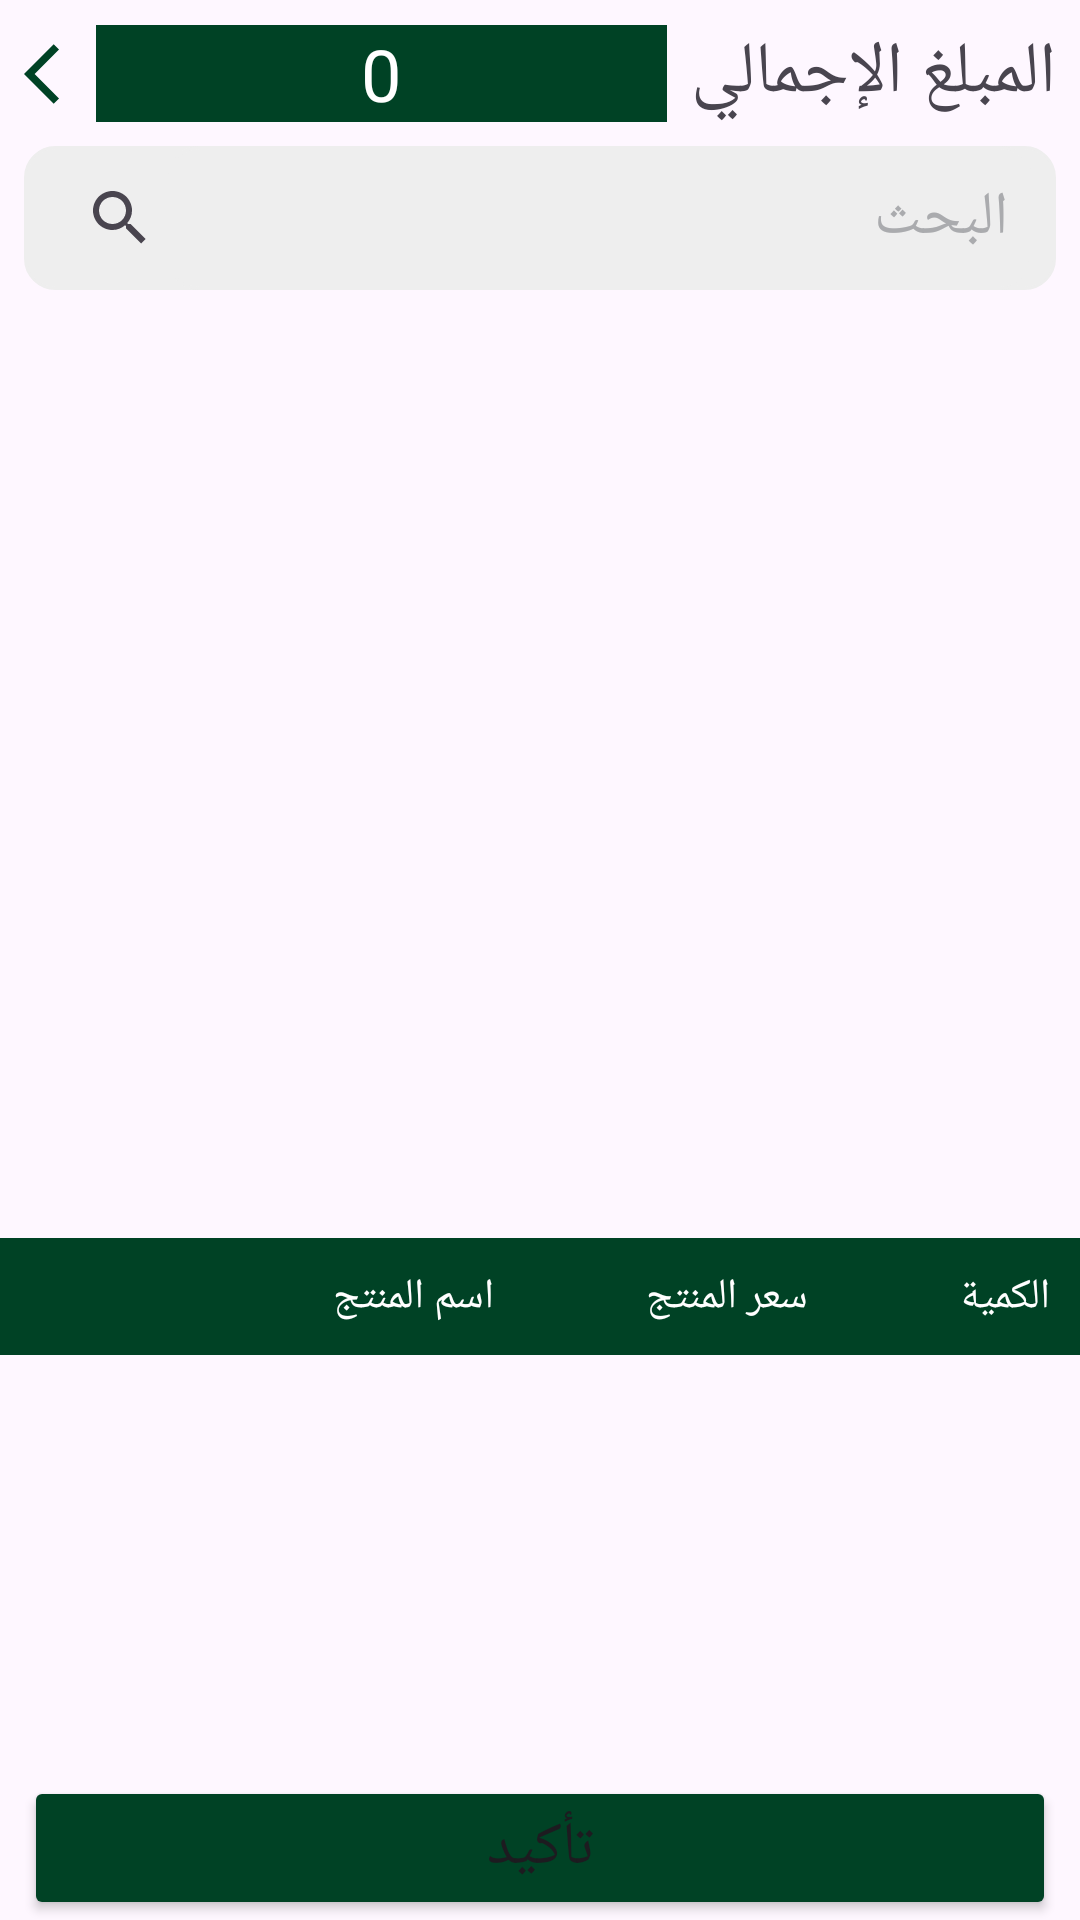

Write the Android layout XML for this screen, with the resource values it uses.
<!-- AndroidManifest.xml: application theme Theme.Oran_Agro -->
<!-- res/layout/activity_new_sale.xml -->
<?xml version="1.0" encoding="utf-8"?>
<androidx.constraintlayout.widget.ConstraintLayout xmlns:android="http://schemas.android.com/apk/res/android"
    xmlns:app="http://schemas.android.com/apk/res-auto"
    xmlns:tools="http://schemas.android.com/tools"
    android:layout_width="match_parent"
    android:layout_height="match_parent"
    tools:context=".AdminAndDelivery.NewSaleActivity">

    <TextView
        android:id="@+id/textView31"
        android:layout_width="wrap_content"
        android:layout_height="wrap_content"
        android:layout_marginTop="8dp"
        android:layout_marginEnd="8dp"
        android:text="المبلغ الإجمالي"
        android:textSize="24sp"
        app:layout_constraintEnd_toEndOf="parent"
        app:layout_constraintTop_toTopOf="parent" />

    <TextView
        android:id="@+id/totalNewSale"
        android:layout_width="0dp"
        android:layout_height="wrap_content"
        android:layout_marginEnd="8dp"
        android:background="@color/greenMy"
        android:text="0"
        android:textAlignment="center"
        android:textColor="@color/white"
        android:textSize="24sp"
        app:layout_constraintBottom_toBottomOf="@+id/textView31"
        app:layout_constraintEnd_toStartOf="@+id/textView31"
        app:layout_constraintStart_toEndOf="@+id/backArrowBtnNewSale"
        app:layout_constraintTop_toTopOf="@+id/textView31" />

    <androidx.recyclerview.widget.RecyclerView
        android:id="@+id/recyclerViewProduct"
        android:layout_width="match_parent"
        android:layout_height="300dp"
        android:layout_marginStart="8dp"
        android:layout_marginTop="8dp"
        android:layout_marginEnd="8dp"
        app:layout_constraintEnd_toEndOf="parent"
        app:layout_constraintStart_toStartOf="parent"
        app:layout_constraintTop_toBottomOf="@+id/searchViewNewSale" />

    <TableLayout
        android:id="@+id/tableView"
        android:layout_width="match_parent"
        android:layout_height="wrap_content"
        android:layout_marginTop="8dp"
        app:layout_constraintEnd_toEndOf="parent"
        app:layout_constraintHorizontal_bias="1.0"
        app:layout_constraintStart_toStartOf="parent"
        app:layout_constraintTop_toBottomOf="@+id/recyclerViewProduct">

        <TableRow
            android:background="@color/greenMy"
            android:padding="10dp">

            <TextView
                android:layout_width="wrap_content"
                android:layout_height="wrap_content"
                android:layout_weight="2"
                android:fontFamily="sans-serif-medium"
                android:text="اسم المنتج"
                android:textColor="@color/white" />

            <TextView
                android:layout_width="wrap_content"
                android:layout_height="wrap_content"
                android:layout_weight="1"
                android:fontFamily="sans-serif-medium"
                android:text="سعر المنتج"
                android:textColor="@color/white" />

            <TextView
                android:layout_width="wrap_content"
                android:layout_height="wrap_content"
                android:layout_weight="1"
                android:fontFamily="sans-serif-medium"
                android:text="الكمية"
                android:textColor="@color/white" />
        </TableRow>

    </TableLayout>

    <Button
        android:id="@+id/submitNewSale"
        android:layout_width="0dp"
        android:layout_height="wrap_content"
        android:layout_marginStart="8dp"
        android:layout_marginEnd="8dp"
        android:backgroundTint="@color/greenMy"
        android:text="تأكيد"
        android:textSize="20sp"
        app:layout_constraintBottom_toBottomOf="parent"
        app:layout_constraintEnd_toEndOf="parent"
        app:layout_constraintStart_toStartOf="parent" />

    <SearchView
        android:id="@+id/searchViewNewSale"
        android:layout_width="0dp"
        android:layout_height="wrap_content"
        android:background="@drawable/edit_text_shap"
        android:iconifiedByDefault="false"
        android:queryBackground="@drawable/edit_text_shap"
        android:queryHint="البحث"
        android:textColorHint="@color/material_dynamic_neutral40"
        android:layout_marginStart="8dp"
        android:layout_marginTop="8dp"
        android:layout_marginEnd="8dp"
        app:layout_constraintEnd_toEndOf="parent"
        app:layout_constraintStart_toStartOf="parent"
        app:layout_constraintTop_toBottomOf="@+id/totalNewSale"
        app:theme="@style/AppSearchView"/>

    <androidx.recyclerview.widget.RecyclerView
        android:id="@+id/recyclerViewProductSale"
        android:layout_width="0dp"
        android:layout_height="0dp"
        android:layout_marginStart="8dp"
        android:layout_marginEnd="8dp"
        app:layout_constraintBottom_toTopOf="@+id/submitNewSale"
        app:layout_constraintEnd_toEndOf="parent"
        app:layout_constraintStart_toStartOf="parent"
        app:layout_constraintTop_toBottomOf="@+id/tableView" />

    <ImageView
        android:id="@+id/backArrowBtnNewSale"
        android:layout_width="wrap_content"
        android:layout_height="0dp"
        android:layout_marginStart="8dp"
        app:layout_constraintBottom_toBottomOf="@+id/totalNewSale"
        app:layout_constraintStart_toStartOf="parent"
        app:layout_constraintTop_toTopOf="@+id/totalNewSale"
        app:srcCompat="@drawable/baseline_arrow_back_ios_24" />

</androidx.constraintlayout.widget.ConstraintLayout>
<!-- resources referenced by this layout -->
<resources>
  <color name="greenMy">#004225</color>
  <color name="white">#FFFFFFFF</color>
  <!-- drawable baseline_arrow_back_ios_24 (drawable) -->
  <vector android:autoMirrored="true" android:height="24dp"
      android:tint="#004225" android:viewportHeight="24"
      android:viewportWidth="24" android:width="24dp" xmlns:android="http://schemas.android.com/apk/res/android">
      <path android:fillColor="@android:color/white" android:pathData="M11.67,3.87L9.9,2.1 0,12l9.9,9.9 1.77,-1.77L3.54,12z"/>
  </vector>
  <!-- drawable edit_text_shap (drawable) -->
  <?xml version="1.0" encoding="utf-8"?>
  <shape xmlns:android="http://schemas.android.com/apk/res/android"
      android:shape="rectangle">
  
      <corners android:radius="10dp"/>
      <solid android:color="#eeeeee"/>
      <stroke android:color="#eeeeee" android:width="1dp"/>
  
  
  </shape>
  <style name="AppSearchView" parent="Widget.AppCompat.SearchView">
          <item name="android:textSize">20sp</item>
          <item name="android:editTextColor">#191919</item>
          <item name="android:textColorHint">@color/material_dynamic_neutral70</item>
          <item name="android:icon">@color/material_dynamic_neutral70</item>
      </style>
  <style name="Theme.Oran_Agro" parent="Base.Theme.Oran_Agro" />
  <style name="Base.Theme.Oran_Agro" parent="Theme.Material3.Light.NoActionBar">
          
          
      </style>
</resources>
